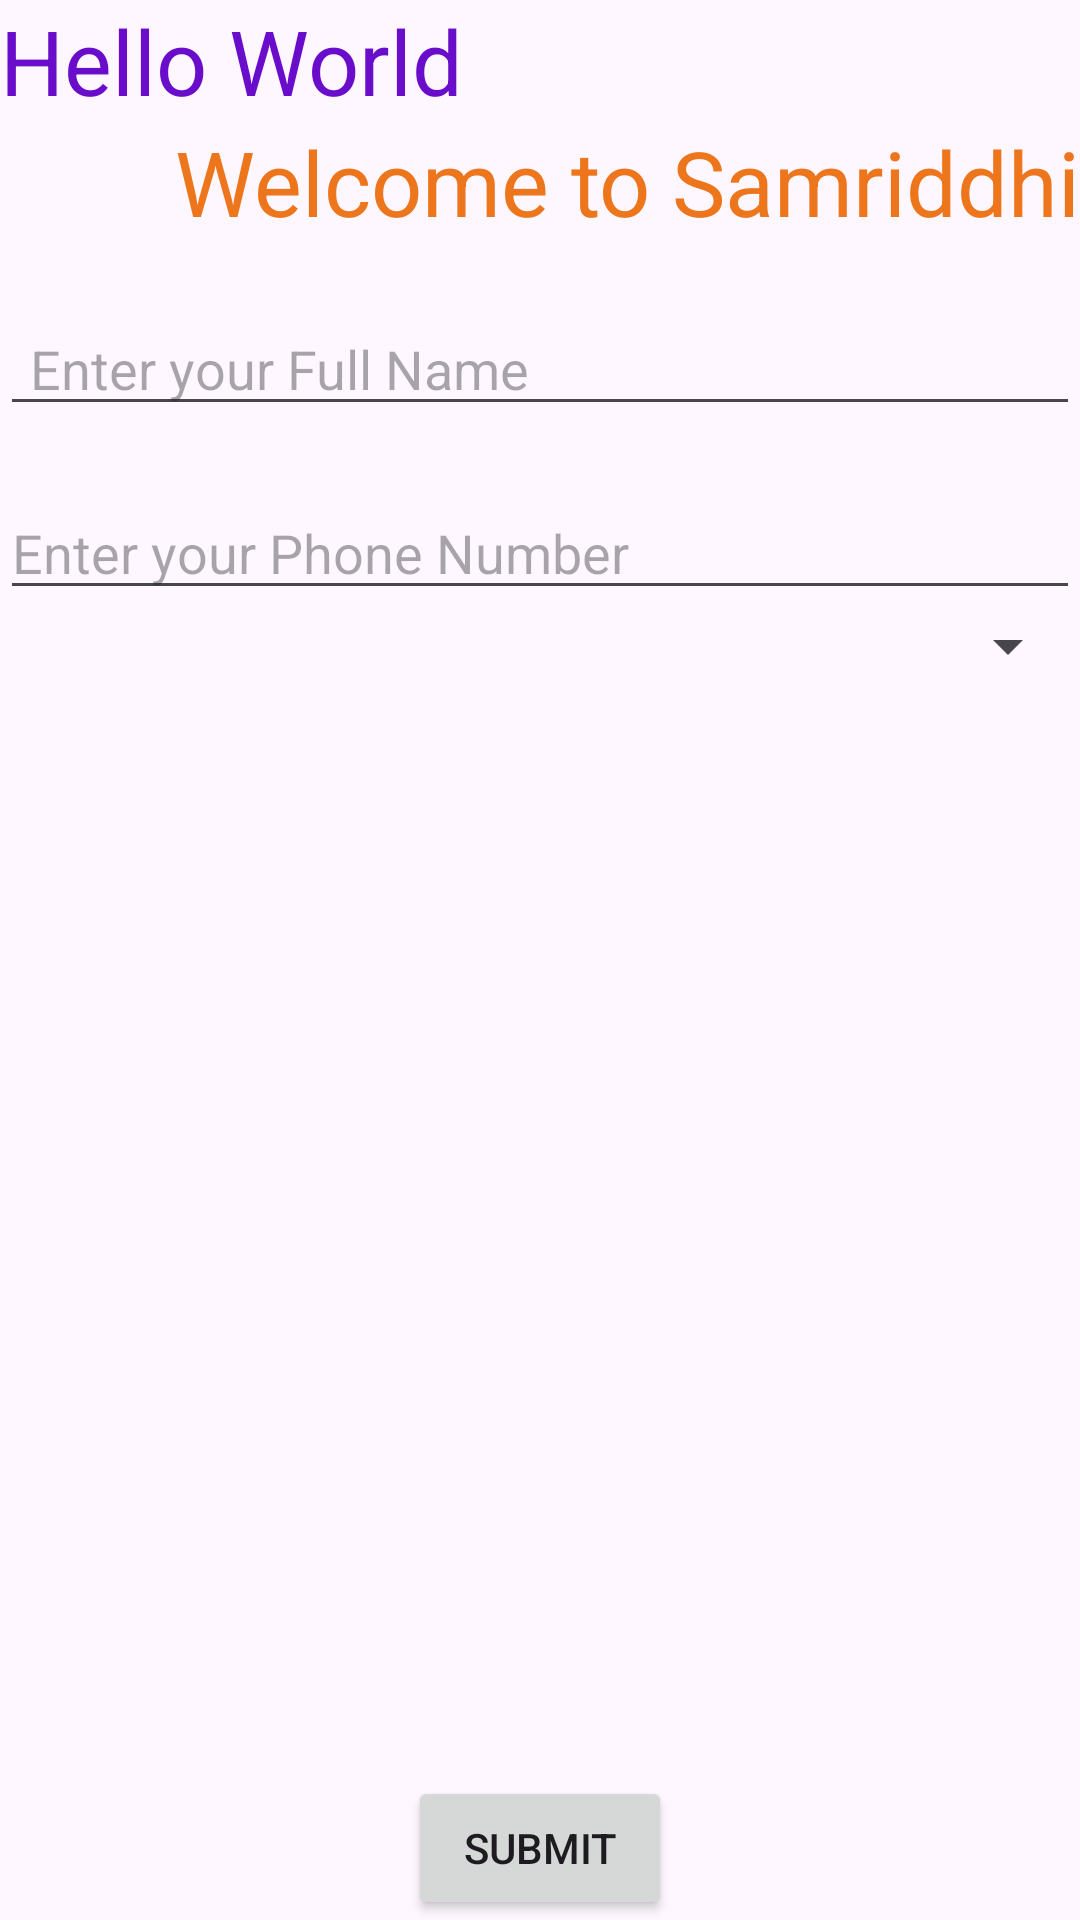

This screen was rendered from an Android layout file. Write that file and the resources it references.
<!-- AndroidManifest.xml: application theme Theme.BCASIXTH2081 -->
<!-- res/layout/activity_constraint_layout.xml -->
<?xml version="1.0" encoding="utf-8"?>
<androidx.constraintlayout.widget.ConstraintLayout xmlns:android="http://schemas.android.com/apk/res/android"
    xmlns:app="http://schemas.android.com/apk/res-auto"
    xmlns:tools="http://schemas.android.com/tools"
    android:id="@+id/main"
    android:layout_width="match_parent"
    android:layout_height="match_parent"
    tools:context=".ConstraintLayoutActivity">


    <TextView
        android:id="@+id/textOne"
        android:layout_width="wrap_content"
        android:layout_height="wrap_content"
        android:text="Hello World"
        android:textColor="@color/purple"
        app:layout_constraintTop_toTopOf="parent"
       app:layout_constraintStart_toStartOf="parent"
        android:textSize="30sp"
        />

    <TextView
        android:id="@+id/textTwo"
        app:layout_constraintTop_toBottomOf="@id/textOne"
        app:layout_constraintEnd_toEndOf="parent"
        android:layout_width="wrap_content"
        android:layout_height="wrap_content"
        android:text="Welcome to Samriddhi"
        android:textColor="@color/orange"
        android:textSize="30sp"
        />

    <EditText
        android:id="@+id/full_name"
        android:layout_width="match_parent"
        android:layout_height="wrap_content"
        app:layout_constraintStart_toStartOf="parent"
        android:inputType="text"
        android:layout_marginTop="20dp"
        android:paddingStart="10dp"
        android:paddingEnd="10dp"
        android:hint="@string/enter_full_name"
        app:layout_constraintTop_toBottomOf="@id/textTwo"/>

    <EditText
        android:id="@+id/mobile_number"
        android:layout_width="match_parent"
        android:layout_height="wrap_content"
        app:layout_constraintStart_toStartOf="parent"
        app:layout_constraintTop_toBottomOf="@id/full_name"
        android:inputType="phone"
        android:layout_marginTop="20dp"
        android:hint="@string/enter_phone_number"/>


    <Spinner
        android:id="@+id/spinner"
        app:layout_constraintEnd_toStartOf="parent"
        app:layout_constraintTop_toBottomOf="@id/mobile_number"
        android:layout_width="match_parent"
        android:layout_height="wrap_content" />

    <ImageView
        android:layout_width="150dp"
        android:layout_height="150dp"
        android:src="@drawable/nepal_flag"
        app:layout_constraintStart_toStartOf="parent"
        app:layout_constraintEnd_toEndOf="parent"
        android:contentDescription="This is a sample image"
        app:layout_constraintTop_toBottomOf="@id/spinner"/>


    <Button
        android:id="@+id/submitButton"
        android:layout_width="wrap_content"
        android:layout_height="wrap_content"
        app:layout_constraintBottom_toBottomOf="parent"
        app:layout_constraintStart_toStartOf="parent"
        app:layout_constraintEnd_toEndOf="parent"
        android:text="Submit"/>

</androidx.constraintlayout.widget.ConstraintLayout>
<!-- resources referenced by this layout -->
<resources>
  <color name="orange">#FFed751c</color>
  <color name="purple">#FF690dcb</color>
  <string name="enter_full_name">Enter your Full Name</string>
  <string name="enter_phone_number">Enter your Phone Number</string>
  <style name="Theme.BCASIXTH2081" parent="Base.Theme.BCASIXTH2081" />
  <style name="Base.Theme.BCASIXTH2081" parent="Theme.Material3.DayNight.NoActionBar">
          
          
      </style>
</resources>
